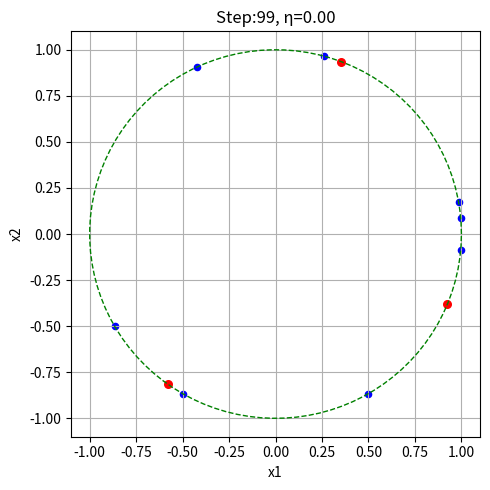

The script that saved this image: (Note: this script raises an exception after producing the figure.)
import os
import math
import time
import numpy as np
import matplotlib.pyplot as plt
from numpy import sin, cos, pi


#------------------------------------------------------------

def shownet(s, w, title):
    plt.clf()
    plt.scatter(s[:, 0], s[:, 1], c='b', s=20.0, alpha=1)
    plt.scatter(w[:, 0], w[:, 1], c='r', s=30.0, alpha=1)
    a = np.linspace(0, 2*pi, 100)
    plt.plot(cos(a), sin(a), 'g--', linewidth=1)
    plt.xlabel("x1")
    plt.ylabel("x2")
    plt.grid(True)
    plt.title(title)
    plt.tight_layout()
    plt.draw()
    plt.pause(0.001)

#------------------------------------------------------------

def WTA1(x, W):
    """ Win-Take-All
    In: x-sample(x1,x2)
           w-net argument
    Ret: id-Win ID of w
    """
    innerdot = W @ x
    return np.where(innerdot == np.max(innerdot))[0][0]


def normvect(v):
    
    return v/np.sqrt(v @ v)

#------------------------------------------------------------

def compete(X, W, lr=0.1):
    for x in X:
        win_id = WTA1(x, W)
        w_update = W[win_id] + lr * (x-W[win_id])
        W[win_id] = normvect(w_update)

    return W
 
#------------------------------------------------------------

def main():
    # 获得样本数据
    sample_angle = [-5, 5, 10, 75, 115, 210, 240, 300]
    sample_xy = np.array([[cos(a*pi/180), sin(a*pi/180)]
                        for a in sample_angle]).astype('float32')

    # 参数设置及初始化，设置竞争神经元的初始权值
    W12_angle = [-45, 270, 30]
    W12 = np.array([[cos(b*pi/180), sin(b*pi/180)]
                for b in W12_angle]).astype('float32')
    xy = sample_xy
    num_epochs = 100
    learing_rate = 0.2
    
    # train
    plt.rcParams['figure.figsize'] = (5, 5)
    plt.draw()
    plt.pause(0.2)

    for epoch in range(num_epochs):
        # # 变学习率，线性下降
        # lr = learing_rate * (1 - i / 99)

        # 变学习率，等比下降
        if epoch != 0:
            lr = 0.75 * lr
        else:
            lr = learing_rate

        W12 = compete(xy, W12, lr)
        # break
        shownet(sample_xy, W12, 'Step:%d, η=%4.2f' % (epoch, lr))

    print('w1=%s' % W12[0])
    print('w2=%s' % W12[1])
    plt.savefig('homework/ann-hw3/picture/1-1.png')
    plt.show()


if __name__ == '__main__':
    main()
